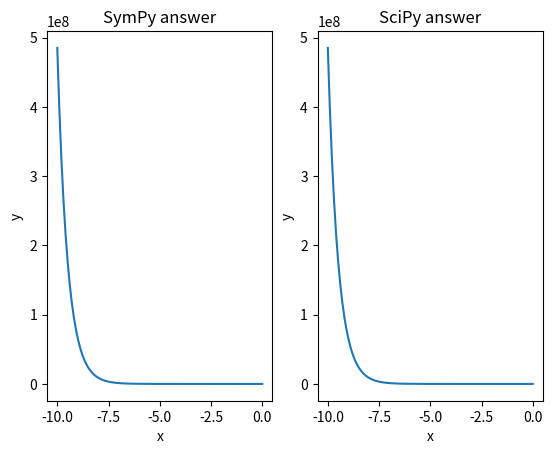

Here is the Python script that generated this plot:
from scipy.integrate import odeint
import numpy as np
from matplotlib import pyplot as plt
import sympy as sp


def dydt(y, t):
    return -2*y


x, y, C = sp.symbols('x y C')
sol = sp.solve(sp.Eq(sp.integrate(1 / y, y), -2*x), y)[0]
e = sp.Eq(sol.evalf(subs={x: 0}) + C, np.sqrt(2))  #c симпаем следует быть аккуратным
C = sp.solve(e, C)[0]
sol += C
fig, ax = plt.subplots(1, 2)
X = np.linspace(start=-10, stop=0, num=int(20 / 0.1))
Y = []
for i in range(len(X)):
    Y.append(sol.evalf(subs={x: X[i]}))
ax[0].plot(X, Y)
ax[0].set_title('SymPy answer')



plt.plot(np.linspace(-10, 0, 200), np.array(odeint(dydt, np.e ** (-2*(-10)), np.linspace(-10, 0, 200))).flatten() + odeint(dydt, np.e ** (-2*(-10)),np.linspace(-10, 0, 200))[len(odeint(dydt, np.e ** (-2*(-10)),np.linspace(-10, 0, 200))) - 1] - np.sqrt(2))
ax[1].set_title('SciPy answer')

for graf in ax:
    graf.set_xlabel('x')
    graf.set_ylabel('y')

plt.show()
